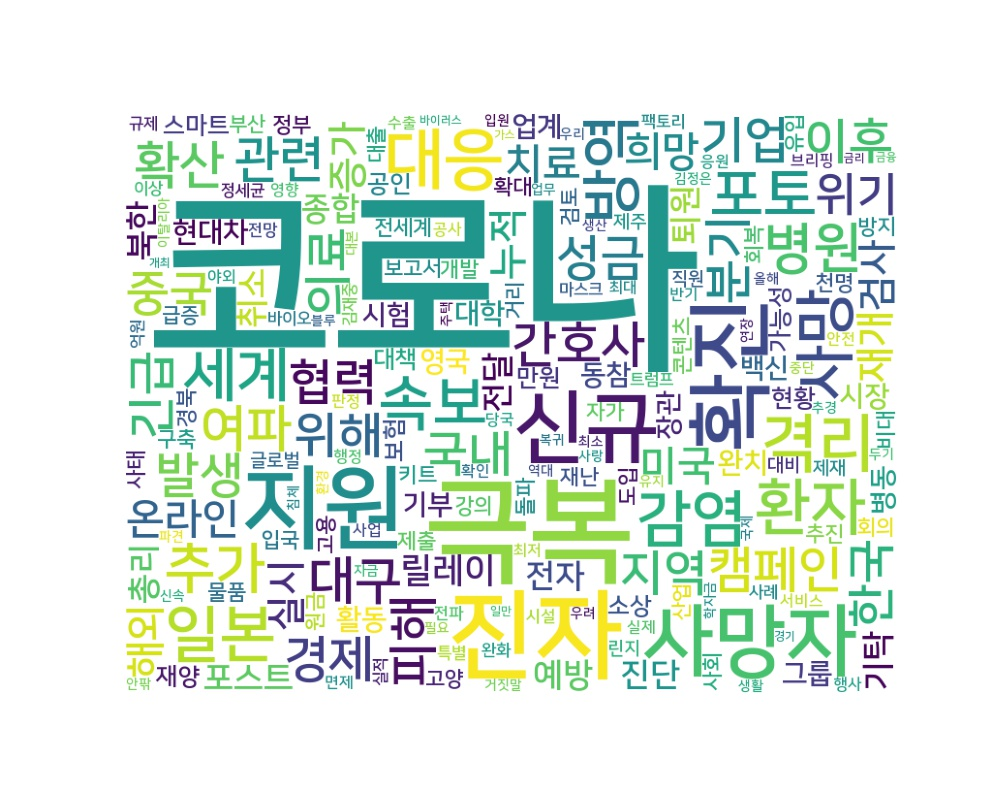

Values plotted in this chart, from the file beside it:
word, count
코로나, 5304
극복, 679
진자, 467
지원, 414
확진, 365
신규, 316
사망자, 305
대응, 207
격리, 189
사망, 176
환자, 175
감염, 174
일본, 173
방역, 170
속보, 163
포토, 160
세계, 160
추가, 146
병원, 143
대구, 130
확산, 127
피해, 126
여파, 124
기업, 119
캠페인, 119
관련, 118
간호사, 117
경제, 116
발생, 113
의료, 113
성금, 113
국내, 111
이후, 109
협력, 108
위해, 108
분기, 106
긴급, 104
지역, 104
한국, 102
중국, 102
위기, 101
온라인, 101
치료, 101
미국, 100
희망, 99
해외, 96
증가, 92
누적, 92
재개, 92
실시, 91
검사, 89
릴레이, 89
전자, 81
진단, 80
예방, 79
북한, 78
총리, 77
포스트, 75
전달, 75
기탁, 75
... 3,730 more rows
